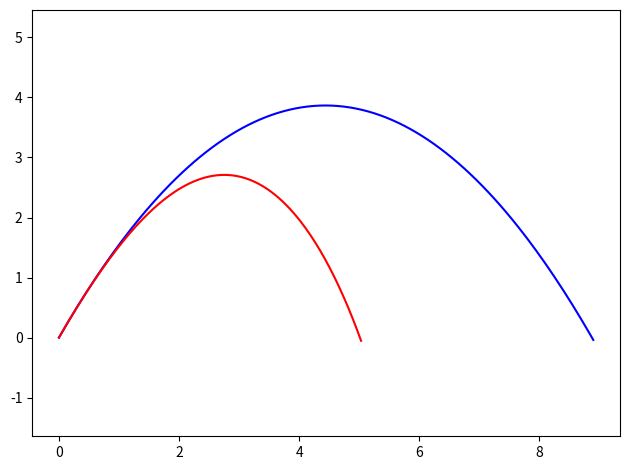

The matplotlib source for this figure:
# Réflexion et réfraction de rayons

### Partie A
### Lancer d'une balle (sans frottements)

import matplotlib.pyplot as plt
import numpy as np

### Trajectoire d'une balle lancée avec angle alpha et vitesse v0 
### Méthode par équation globale
def lancer_balle(alpha, v0):
    g = 9.81
    t = np.linspace(0, 2*v0*np.sin(alpha)/g, 100)
    x = v0*np.cos(alpha)*t
    y = v0*np.sin(alpha)*t - 0.5*g*t**2
    return x, y



def afficher_balle(alpha, v0):
    x, y = lancer_balle(alpha, v0)
    plt.plot(x, y)
    plt.axis('equal')
    plt.tight_layout()
    # plt.savefig('balle1.png', dpi=300)    
    plt.show()

# afficher_balle(np.pi/3, 10)

def afficher_balle_bis():
    v0 = 10
    for alpha in np.linspace(0, np.pi/2-0.1, 10):
        x, y = lancer_balle(alpha, v0)
        plt.plot(x, y)
    plt.axis('equal')
    plt.tight_layout()
    # plt.savefig('balle2.png', dpi=300)    
    plt.show()

# afficher_balle_bis()

def afficher_balle_ter():
    alpha = np.pi/3
    for v0 in np.linspace(3, 10, 10):
        x, y = lancer_balle(alpha, v0)
        plt.plot(x, y)
    plt.axis('equal')
    plt.tight_layout()
    # plt.savefig('balle3.png', dpi=300)    
    plt.show()

# afficher_balle_ter()



### Partie B
### Lancer d'une balle (sans ou avec frottements)

### Trajectoire d'une balle lancée avec angle alpha et vitesse v0 
### SANS frottements
### Méthode par éléments différentiels

def lancer_balle_bis(alpha, v0):
    g = 9.81
    dt = 0.01
    x, y = 0, 0
    list_x = [0]
    list_y = [0]
    vx = v0*np.cos(alpha)
    vy = v0*np.sin(alpha)
    while list_y[-1] >= 0:
        x = x + vx*dt
        y = y + vy*dt
        list_x.append(x)
        list_y.append(y)
        vy += -g*dt
    return list_x, list_y

def afficher_balle_bis(alpha, v0):
    list_x, list_y = lancer_balle_bis(alpha, v0)
    plt.plot(list_x, list_y)
    plt.axis('equal')
    plt.show()

# afficher_balle_bis(np.pi/3, 10)


### Trajectoire d'une balle lancée avec angle alpha et vitesse v0 
### AVEC frottements  du type - kf v^{ef}
### Méthode par éléments différentiels

def lancer_balle_frottement(alpha, v0, kf, ef):
    g = 9.81
    m = 1 # masse
    dt = 0.01
    x, y = 0, 0
    list_x = [0]
    list_y = [0]
    vx = v0*np.cos(alpha)
    vy = v0*np.sin(alpha)
    while list_y[-1] >= 0:
        x = x + vx*dt
        y = y + vy*dt

        list_x.append(x)
        list_y.append(y)

        theta = np.arctan2(vy,vx) # angle de la vitesse
        nv = np.sqrt(vx**2+vy**2) # norme de la vitesse
        vx += -kf/m * nv**ef * np.cos(theta) * dt # nouvelle vit. en x  après frottements
        vy += -g*dt - kf/m * nv**ef * np.sin(theta) * dt # nouvelle vit. en y après gravité et frott.


    return list_x, list_y


def afficher_balle_frottemnt(alpha, v0, kf, ef):
    list_x, list_y = lancer_balle_frottement(alpha, v0, 0.0, 1.0)  # sans frottement
    plt.plot(list_x, list_y, 'b')
    list_x, list_y = lancer_balle_frottement(alpha, v0, kf, ef)  # avec
    plt.plot(list_x, list_y, 'r')   
    plt.axis('equal')    
    plt.tight_layout()
    plt.savefig('balle-frottements.png', dpi=300)       
    plt.show()

kf, ef = 0.1, 2
afficher_balle_frottemnt(np.pi/3, 10, kf, ef)



### Partie C
### Lancer d'une balle avec rebond

def lancer_balle_avec_rebonds(alpha, v0, c, n):
    """ c coefficient de restitution, n nombre de rebonds"""
    g = 9.81
    dt = 0.01
    x, y = 0, 0
    list_x = [0]
    list_y = [0]
    vx0 = v0*np.cos(alpha)
    vy0 = v0*np.sin(alpha)
    vx, vy = vx0, vy0
    while n > 0:
        x = x + vx*dt
        y = y + vy*dt
        list_x.append(x)
        list_y.append(y)
        vy += -g*dt
        if y < 0:
            y = 0
            vx0 = c*vx0
            vy0 = c*vy0
            vx, vy = vx0, vy0
            n += -1
    return list_x, list_y


def afficher_balle_avec_rebonds(alpha, v0, c, n):
    list_x, list_y = lancer_balle_avec_rebonds(alpha, v0, c, n)
    plt.plot(list_x, list_y)
    plt.axis('off')
    plt.axis('equal')
    plt.tight_layout()
    # plt.savefig('balle-rebond.png', dpi=300)    
    plt.show()

# afficher_balle_avec_rebonds(np.pi/2-np.pi/10, 15, 0.8, 7)

